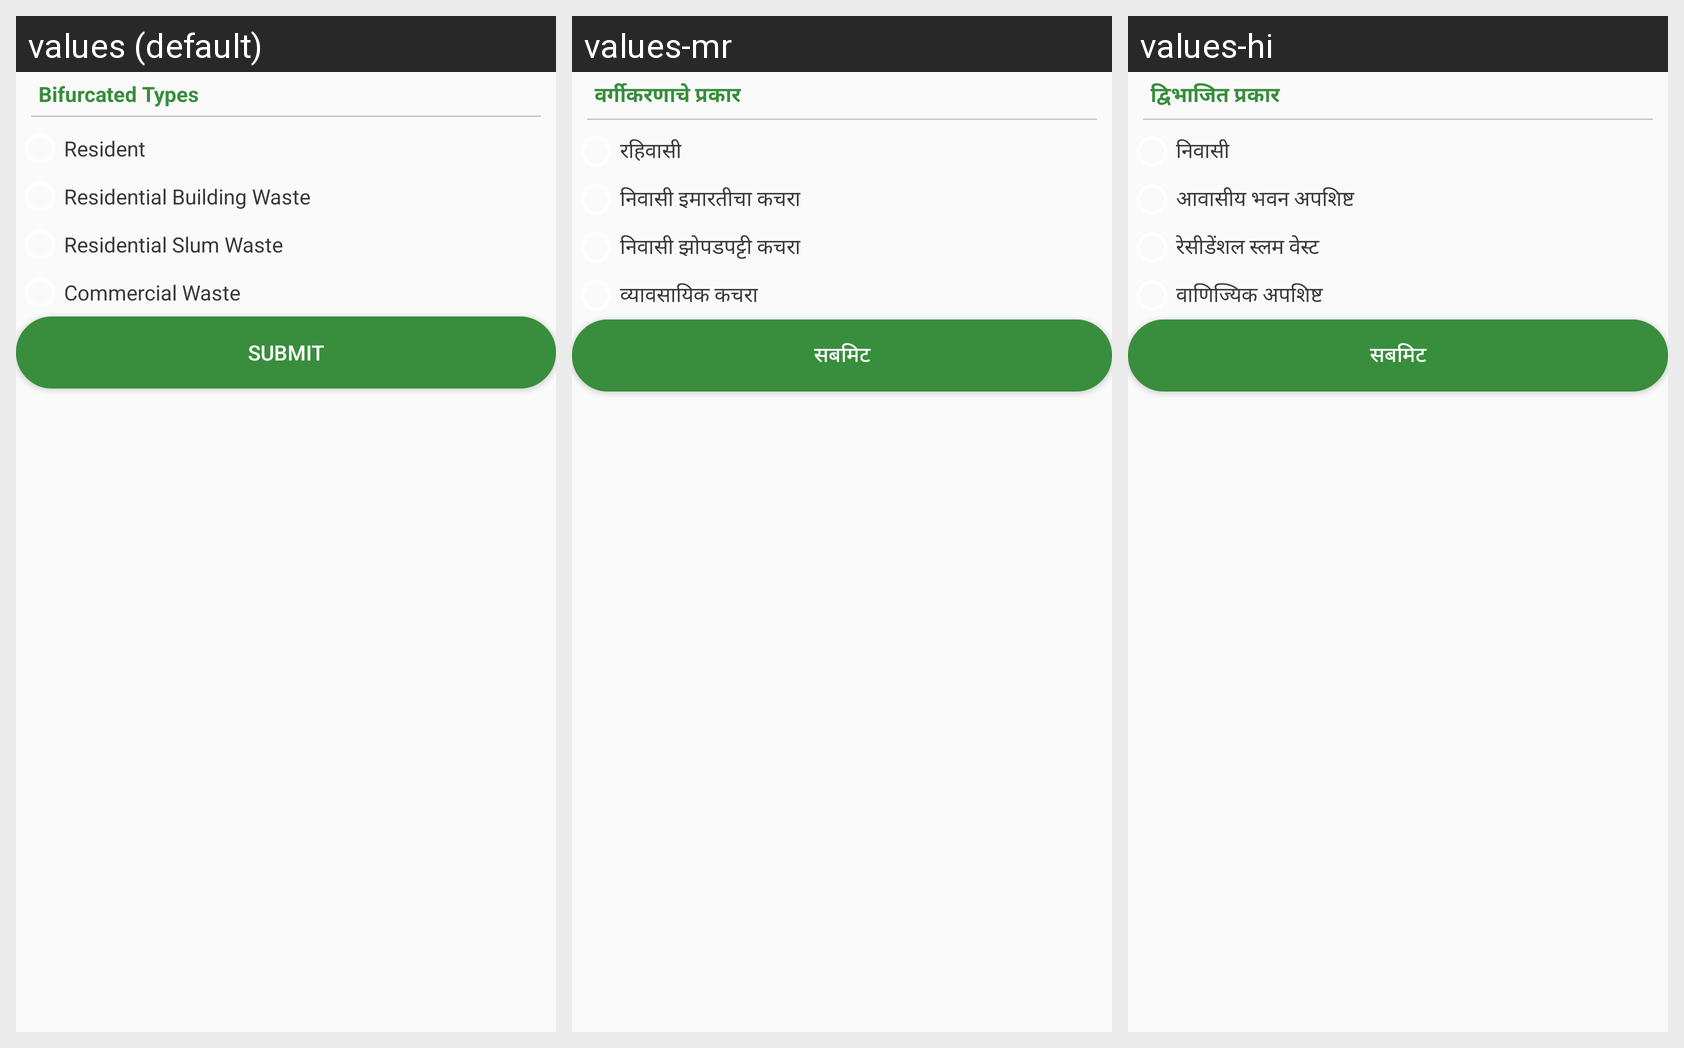

Locale-by-locale string values for the Android screen shown in this grid:
Android screen res/layout/emp_garbage_type_dialog_layout.xml rendered under 3 locales, left to right: values (default), values-mr, values-hi. Device: Nexus 5 (rendered at 1080×1920; each locale shown at half size, 540×960, under a caption strip naming it); theme AppTheme.
Strings drawn on this screen, with the default value and each locale's value (text and hints the layout hard-codes, and strings that could not be matched under every locale, appear in the picture but are not listed):

bifurcate_title
  values: Bifurcated Types
  values-mr: वर्गीकरणाचे प्रकार
  values-hi: द्विभाजित प्रकार

resident
  values: Resident
  values-mr: रहिवासी
  values-hi: निवासी

residential_building_waste
  values: Residential Building Waste
  values-mr: निवासी इमारतीचा कचरा
  values-hi: आवासीय भवन अपशिष्ट

residential_slum_waste
  values: Residential Slum Waste
  values-mr: निवासी झोपडपट्टी कचरा
  values-hi: रेसीडेंशल स्लम वेस्ट 

commercial_waste
  values: Commercial Waste
  values-mr: व्यावसायिक कचरा
  values-hi: वाणिज्यिक अपशिष्ट

submit_txt
  values: Submit
  values-mr: सबमिट
  values-hi: सबमिट
